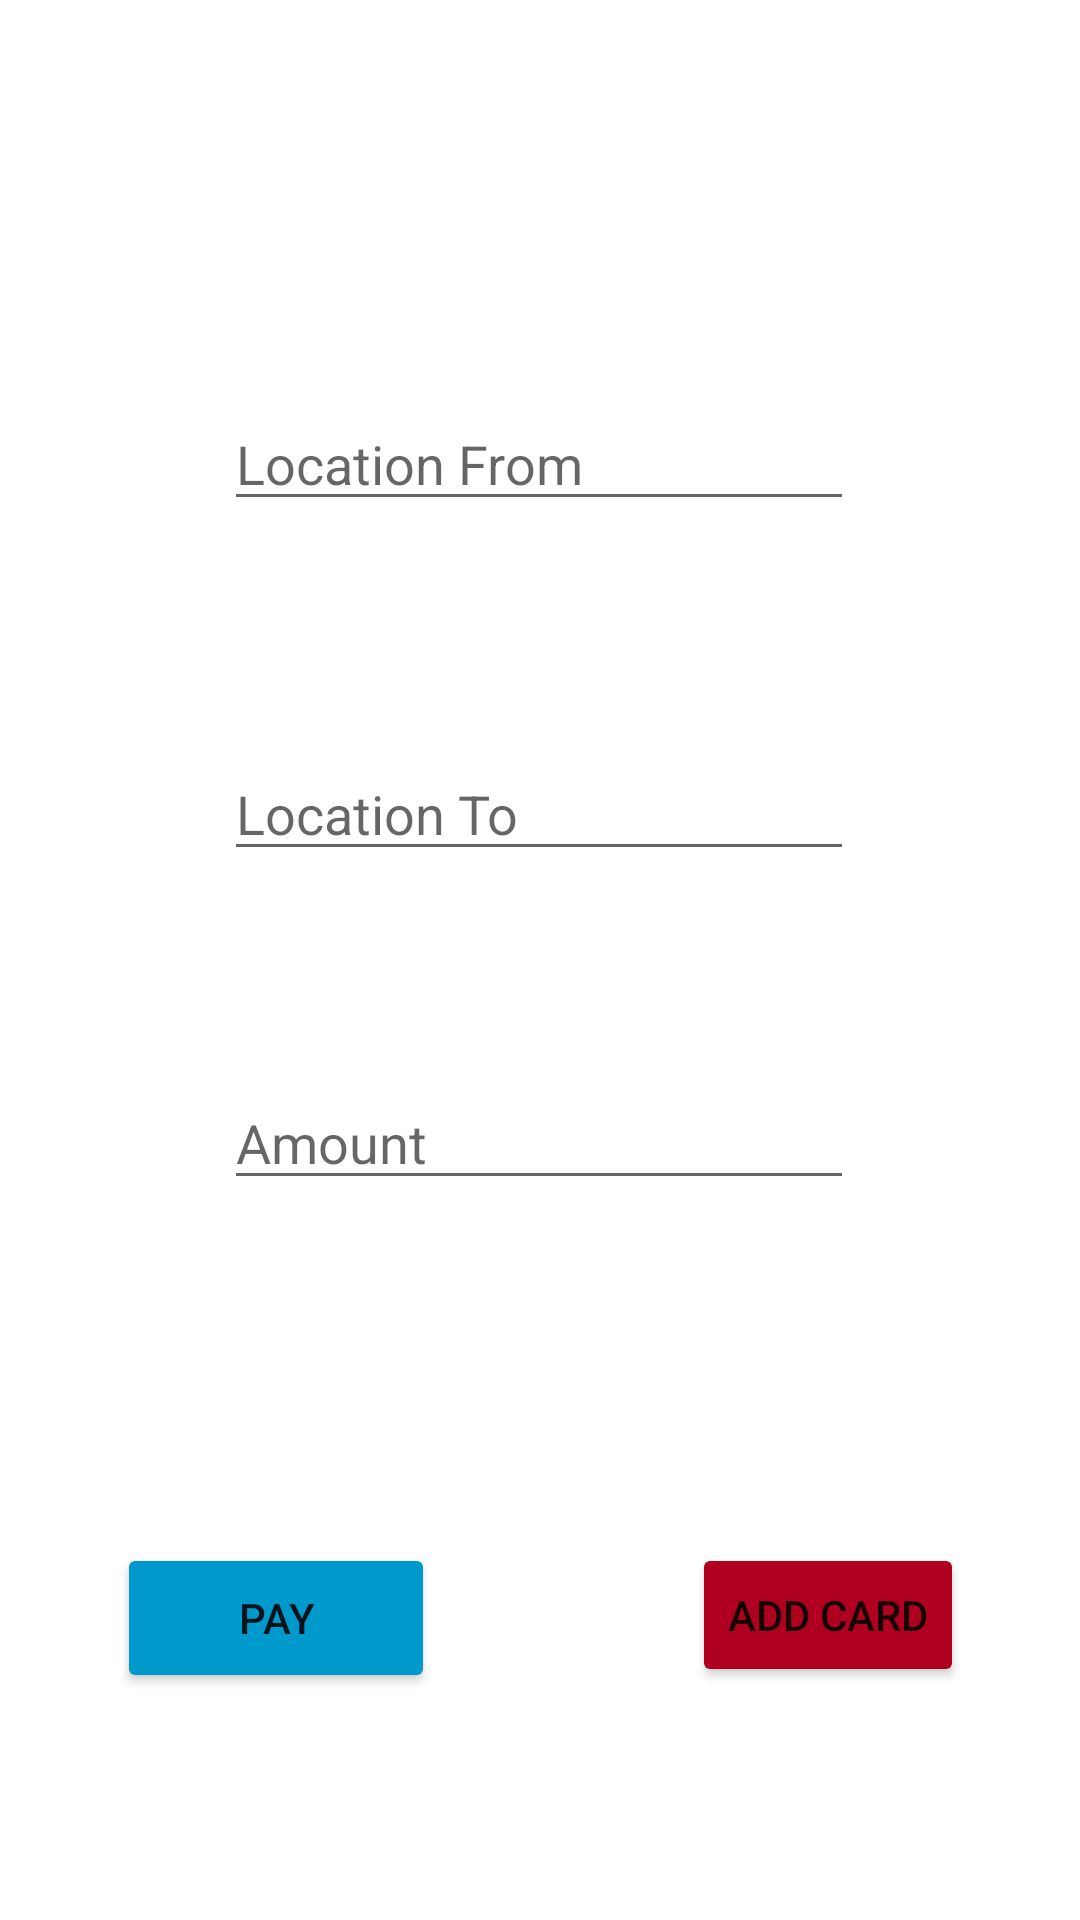

Reconstruct the res/layout file that produces this screen, plus the resources it refers to.
<!-- AndroidManifest.xml: application theme Theme.BankDetails -->
<!-- res/layout/activity_bus_ticket_details.xml -->
<?xml version="1.0" encoding="utf-8"?>
<androidx.constraintlayout.widget.ConstraintLayout xmlns:android="http://schemas.android.com/apk/res/android"
    xmlns:app="http://schemas.android.com/apk/res-auto"
    xmlns:tools="http://schemas.android.com/tools"
    android:layout_width="match_parent"
    android:layout_height="match_parent"
    tools:context=".BusTicketDetails">

    <EditText
        android:id="@+id/editTextTextPersonName3"
        android:layout_width="wrap_content"
        android:layout_height="wrap_content"
        android:ems="10"
        android:hint="@string/location_to"
        android:inputType="textPersonName"
        android:shadowColor="@color/purple_200"
        android:shadowRadius="@dimen/cardview_compat_inset_shadow"
        android:textColor="@color/white"
        android:textColorHighlight="@color/black"
        android:visibility="visible"
        app:layout_constraintBottom_toBottomOf="parent"
        app:layout_constraintEnd_toEndOf="parent"
        app:layout_constraintHorizontal_bias="0.497"
        app:layout_constraintStart_toStartOf="parent"
        app:layout_constraintTop_toTopOf="parent"
        app:layout_constraintVertical_bias="0.416"
        android:autofillHints="" />

    <EditText
        android:id="@+id/editTextNumberSigned"
        android:layout_width="wrap_content"
        android:layout_height="wrap_content"
        android:ems="10"
        android:hint="@string/amount"
        android:inputType="numberSigned"
        app:layout_constraintBottom_toBottomOf="parent"
        app:layout_constraintEnd_toEndOf="parent"
        app:layout_constraintHorizontal_bias="0.497"
        app:layout_constraintStart_toStartOf="parent"
        app:layout_constraintTop_toTopOf="parent"
        app:layout_constraintVertical_bias="0.599"
        android:autofillHints="" />

    <EditText
        android:id="@+id/editTextTextPersonName4"
        android:layout_width="wrap_content"
        android:layout_height="wrap_content"
        android:autofillHints=""
        android:ems="10"
        android:hint="Location From"
        android:inputType="textPersonName"
        app:layout_constraintBottom_toBottomOf="parent"
        app:layout_constraintEnd_toEndOf="parent"
        app:layout_constraintHorizontal_bias="0.497"
        app:layout_constraintStart_toStartOf="parent"
        app:layout_constraintTop_toTopOf="parent"
        app:layout_constraintVertical_bias="0.221" />

    <Button
        android:id="@+id/button"
        android:layout_width="106dp"
        android:layout_height="50dp"
        android:text="@string/pay"
        app:backgroundTint="@android:color/holo_blue_dark"
        app:layout_constraintBottom_toBottomOf="parent"
        app:layout_constraintEnd_toEndOf="parent"
        app:layout_constraintHorizontal_bias="0.154"
        app:layout_constraintStart_toStartOf="parent"
        app:layout_constraintTop_toTopOf="parent"
        app:layout_constraintVertical_bias="0.872" />

    <Button
        android:id="@+id/button2"
        android:layout_width="wrap_content"
        android:layout_height="wrap_content"
        android:text="@string/add_card"
        app:backgroundTint="@color/design_default_color_error"
        app:layout_constraintBottom_toBottomOf="parent"
        app:layout_constraintEnd_toEndOf="parent"
        app:layout_constraintHorizontal_bias="0.857"
        app:layout_constraintStart_toStartOf="parent"
        app:layout_constraintTop_toTopOf="parent"
        app:layout_constraintVertical_bias="0.869" />

</androidx.constraintlayout.widget.ConstraintLayout>
<!-- resources referenced by this layout -->
<resources>
  <string name="add_card">Add Card</string>
  <string name="amount">Amount</string>
  <string name="location_to">Location To</string>
  <string name="pay">PAY</string>
  <style name="Theme.BankDetails" parent="Theme.MaterialComponents.DayNight.DarkActionBar">
          
          <item name="colorPrimary">@color/purple_500</item>
          <item name="colorPrimaryVariant">@color/purple_700</item>
          <item name="colorOnPrimary">@color/white</item>
          
          <item name="colorSecondary">@color/teal_200</item>
          <item name="colorSecondaryVariant">@color/teal_700</item>
          <item name="colorOnSecondary">@color/black</item>
          
          <item name="android:statusBarColor" tools:targetApi="l">?attr/colorPrimaryVariant</item>
          
      </style>
  <!-- not gathered from this repository: default colours our renderer supplied (Android Studio template values) -->
  <color name="purple_200">#FFBB86FC</color>
  <color name="purple_500">#FF6200EE</color>
  <color name="purple_700">#FF3700B3</color>
  <color name="teal_200">#FF03DAC5</color>
  <color name="teal_700">#FF018786</color>
  <color name="black">#FF000000</color>
  <color name="white">#FFFFFFFF</color>
</resources>
